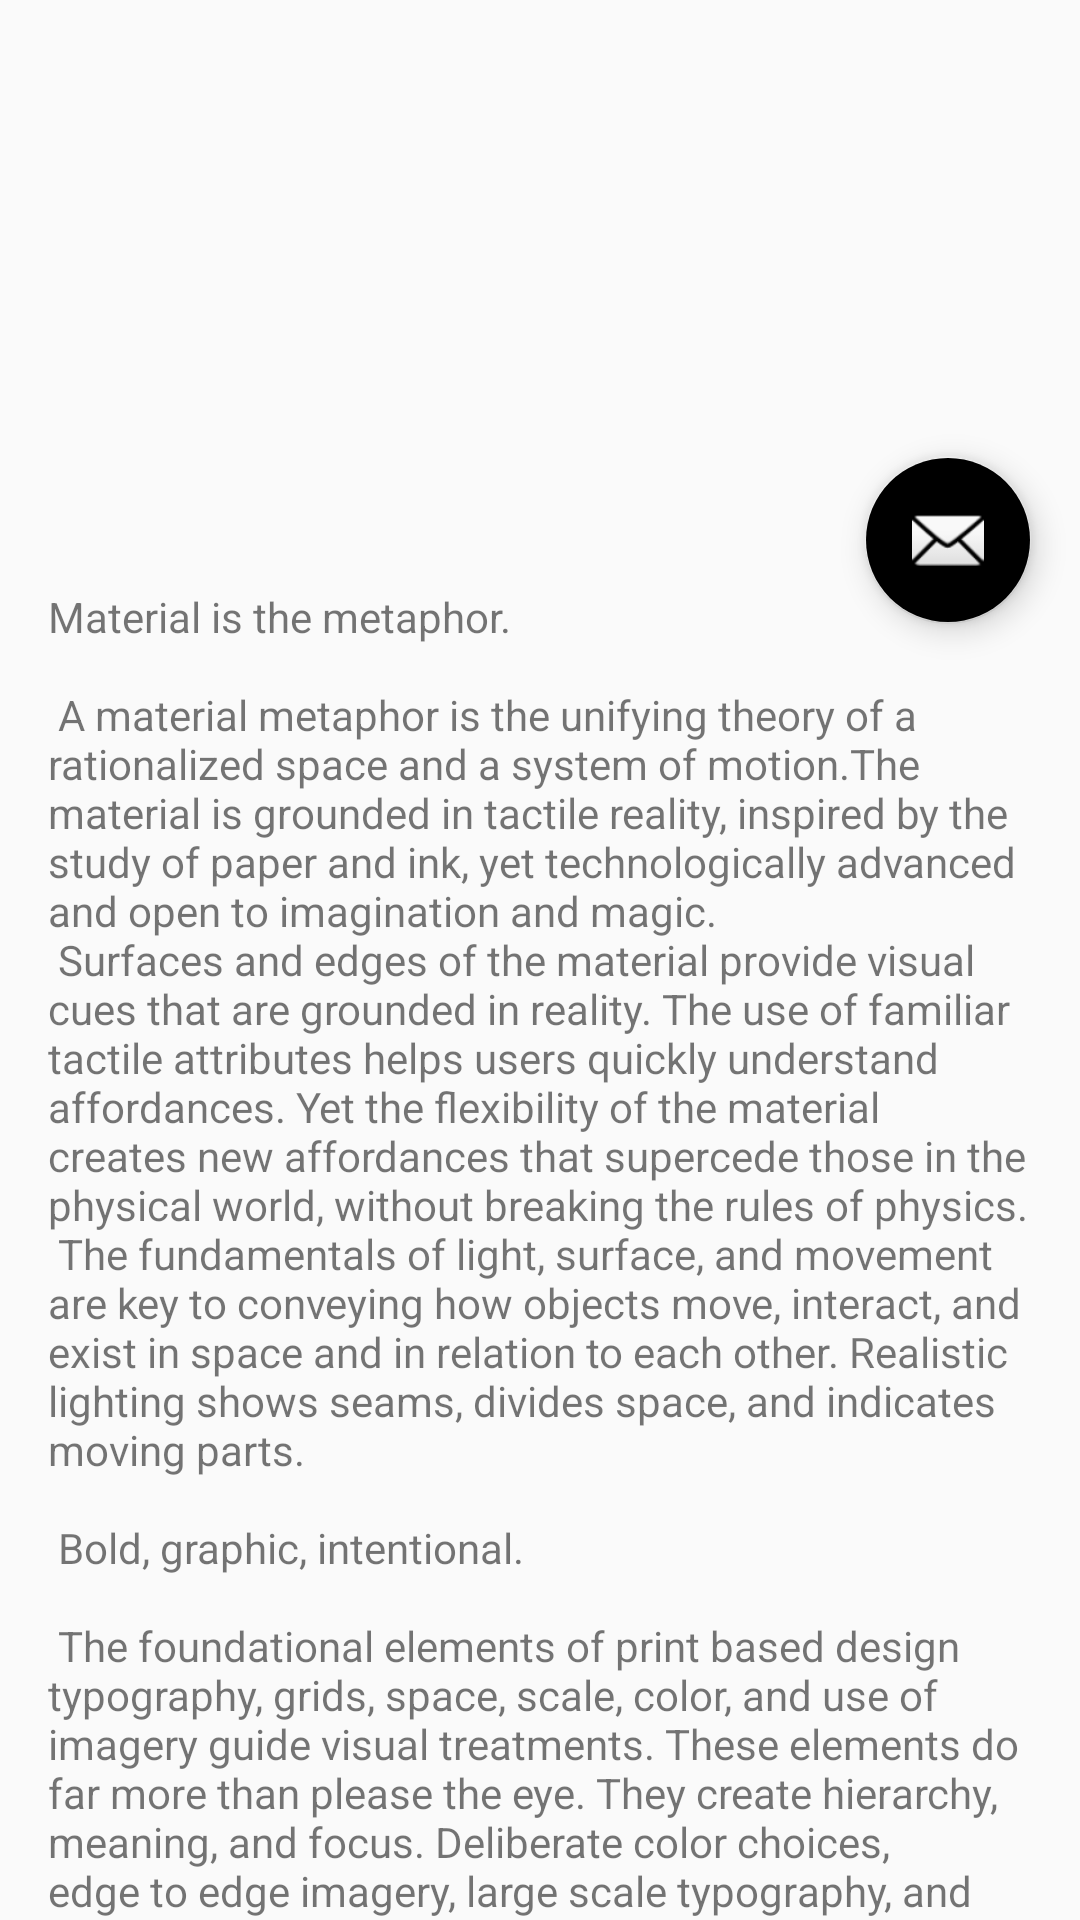

Android layout source for this screen:
<!-- AndroidManifest.xml: activity theme AppTheme -->
<!-- res/layout/activity_clips.xml -->
<?xml version="1.0" encoding="utf-8"?>
<android.support.design.widget.CoordinatorLayout xmlns:android="http://schemas.android.com/apk/res/android"
    xmlns:app="http://schemas.android.com/apk/res-auto"
    xmlns:tools="http://schemas.android.com/tools"
    android:layout_width="match_parent"
    android:layout_height="match_parent"
    android:fitsSystemWindows="true"
    tools:context="com.amazonaws.kinesisvideo.demoapp.ClipsActivity">

    <android.support.design.widget.AppBarLayout
        android:id="@+id/app_bar"
        android:layout_width="match_parent"
        android:layout_height="@dimen/app_bar_height"
        android:fitsSystemWindows="true"
        android:theme="@style/AppTheme.AppBarOverlay">

        <android.support.design.widget.CollapsingToolbarLayout
            android:id="@+id/toolbar_layout"
            android:layout_width="match_parent"
            android:layout_height="match_parent"
            android:fitsSystemWindows="true"
            app:contentScrim="?attr/colorPrimary"
            app:layout_scrollFlags="scroll|exitUntilCollapsed"
            app:toolbarId="@+id/toolbar">

            <android.support.v7.widget.Toolbar
                android:id="@+id/toolbar"
                android:layout_width="match_parent"
                android:layout_height="?attr/actionBarSize"
                app:layout_collapseMode="pin"
                app:popupTheme="@style/AppTheme.PopupOverlay" />

        </android.support.design.widget.CollapsingToolbarLayout>
    </android.support.design.widget.AppBarLayout>

    <include layout="@layout/content_clips" />

    <android.support.design.widget.FloatingActionButton
        android:id="@+id/fab"
        android:layout_width="wrap_content"
        android:layout_height="wrap_content"
        android:layout_margin="@dimen/fab_margin"
        app:layout_anchor="@id/app_bar"
        app:layout_anchorGravity="bottom|end"
        app:srcCompat="@android:drawable/ic_dialog_email" />

</android.support.design.widget.CoordinatorLayout>
<!-- res/layout/content_clips.xml (included above) -->
<?xml version="1.0" encoding="utf-8"?>
<android.support.v4.widget.NestedScrollView xmlns:android="http://schemas.android.com/apk/res/android"
    xmlns:app="http://schemas.android.com/apk/res-auto"
    xmlns:tools="http://schemas.android.com/tools"
    android:layout_width="match_parent"
    android:layout_height="match_parent"
    app:layout_behavior="@string/appbar_scrolling_view_behavior"
    tools:context="com.amazonaws.kinesisvideo.demoapp.ClipsActivity"
    tools:showIn="@layout/activity_clips">

    <TextView
        android:layout_width="wrap_content"
        android:layout_height="wrap_content"
        android:layout_margin="@dimen/text_margin"
        android:text="@string/large_text" />

</android.support.v4.widget.NestedScrollView>
<!-- resources referenced by this layout -->
<resources>
  <dimen name="app_bar_height">180dp</dimen>
  <dimen name="fab_margin">16dp</dimen>
  <dimen name="text_margin">16dp</dimen>
</resources>
